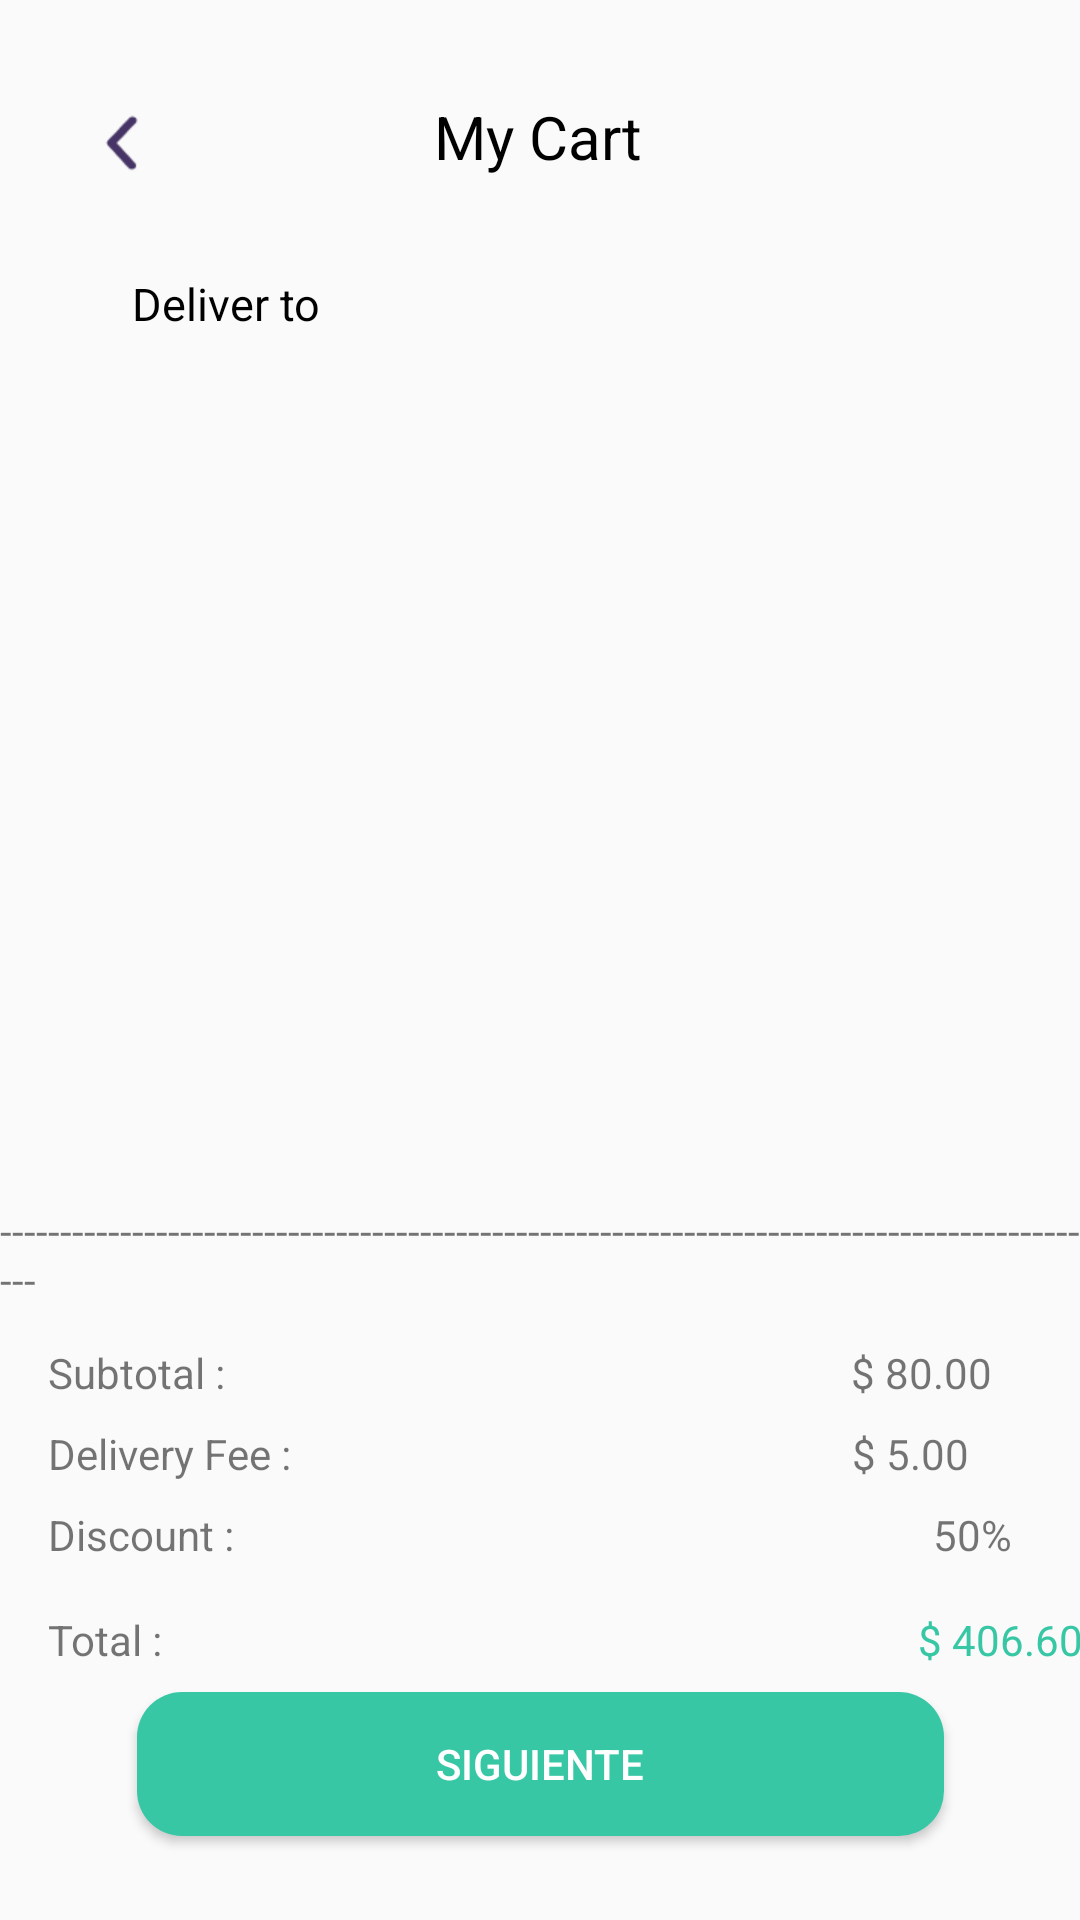

Here is an Android app screen rendered from its layout file. Give the layout XML and the strings, colors and styles it references.
<!-- AndroidManifest.xml: application theme Theme.Design.Light.NoActionBar -->
<!-- res/layout/fragment_my_cart.xml -->
<?xml version="1.0" encoding="utf-8"?>
<androidx.constraintlayout.widget.ConstraintLayout xmlns:android="http://schemas.android.com/apk/res/android"
    xmlns:app="http://schemas.android.com/apk/res-auto"
    xmlns:tools="http://schemas.android.com/tools"
    android:layout_width="match_parent"
    android:layout_height="match_parent"
    tools:context=".ui.fragments.MyCartFragment">

    <TextView
        android:id="@+id/textView2"
        android:layout_width="wrap_content"
        android:layout_height="wrap_content"
        android:layout_marginTop="32dp"
        android:text="My Cart"
        android:textColor="#000000"
        android:textSize="20sp"
        android:textStyle="normal"
        app:layout_constraintEnd_toEndOf="parent"
        app:layout_constraintHorizontal_bias="0.498"
        app:layout_constraintStart_toStartOf="parent"
        app:layout_constraintTop_toTopOf="parent" />

    <TextView
        android:id="@+id/textView4"
        android:layout_width="wrap_content"
        android:layout_height="wrap_content"
        android:layout_marginStart="44dp"
        android:layout_marginTop="32dp"
        android:text="Deliver to "
        android:textColor="#000000"
        android:textSize="15sp"
        app:layout_constraintStart_toStartOf="parent"
        app:layout_constraintTop_toBottomOf="@+id/textView2" />

    <TextView
        android:id="@+id/textNombre"
        android:layout_width="wrap_content"
        android:layout_height="wrap_content"
        android:layout_marginTop="32dp"
        android:text=""
        android:textColor="#000000"
        android:textSize="15sp"
        app:layout_constraintStart_toEndOf="@+id/textView4"
        app:layout_constraintTop_toBottomOf="@+id/textView2" />

    <TextView
        android:id="@+id/city"
        android:layout_width="wrap_content"
        android:layout_height="wrap_content"
        android:layout_marginTop="32dp"
        android:layout_marginEnd="34dp"
        android:text=""
        android:textColor="#38C7A5"
        android:textSize="18sp"
        app:layout_constraintEnd_toStartOf="@+id/Pais"
        app:layout_constraintTop_toBottomOf="@+id/textView2" />

    <TextView
        android:id="@+id/Pais"
        android:layout_width="wrap_content"
        android:layout_height="wrap_content"
        android:layout_marginTop="32dp"
        android:layout_marginEnd="16dp"
        android:text=""
        android:textColor="#38C7A5"
        android:textSize="18sp"
        app:layout_constraintEnd_toEndOf="parent"
        app:layout_constraintTop_toBottomOf="@+id/textView2" />

    <GridView
        android:id="@+id/gridViewMyCart"
        android:layout_width="388dp"
        android:layout_height="374dp"
        android:layout_marginTop="16dp"
        app:layout_constraintBottom_toTopOf="@+id/textView6"
        app:layout_constraintEnd_toEndOf="parent"
        app:layout_constraintStart_toStartOf="parent"
        app:layout_constraintTop_toBottomOf="@+id/textView4"
        app:layout_constraintVertical_bias="0.305" />

    <Button
        android:id="@+id/buttonSiguiente"
        android:layout_width="269dp"
        android:layout_height="48dp"
        android:layout_marginBottom="28dp"
        android:background="@drawable/button_background_cart"
        android:text="Siguiente"
        android:onClick="seeModalLower"
        android:textColor="#FFFFFF"
        app:layout_constraintBottom_toBottomOf="parent"
        app:layout_constraintEnd_toEndOf="parent"
        app:layout_constraintStart_toStartOf="parent" />

    <TextView
        android:id="@+id/textView6"
        android:layout_width="wrap_content"
        android:layout_height="wrap_content"
        android:layout_marginBottom="12dp"
        android:text="---------------------------------------------------------------------------------------------"
        app:layout_constraintBottom_toTopOf="@+id/textView7"
        app:layout_constraintEnd_toEndOf="parent"
        app:layout_constraintHorizontal_bias="0.476"
        app:layout_constraintStart_toStartOf="parent"
        tools:ignore="UnknownId" />

    <TextView
        android:id="@+id/textView7"
        android:layout_width="wrap_content"
        android:layout_height="wrap_content"
        android:layout_marginStart="16dp"
        android:layout_marginBottom="8dp"
        android:text="Subtotal :"
        app:layout_constraintBottom_toTopOf="@+id/textView8"
        app:layout_constraintStart_toStartOf="parent" />

    <TextView
        android:id="@+id/textView8"
        android:layout_width="wrap_content"
        android:layout_height="wrap_content"
        android:layout_marginStart="16dp"
        android:layout_marginBottom="8dp"
        android:text="Delivery Fee :"
        app:layout_constraintBottom_toTopOf="@+id/textView9"
        app:layout_constraintStart_toStartOf="parent" />

    <TextView
        android:id="@+id/textView9"
        android:layout_width="wrap_content"
        android:layout_height="wrap_content"
        android:layout_marginStart="16dp"
        android:layout_marginBottom="16dp"
        android:text="Discount :"
        app:layout_constraintBottom_toTopOf="@+id/textView10"
        app:layout_constraintStart_toStartOf="parent" />

    <TextView
        android:id="@+id/textView10"
        android:layout_width="wrap_content"
        android:layout_height="wrap_content"
        android:layout_marginStart="16dp"
        android:layout_marginBottom="8dp"
        android:text="Total :"
        app:layout_constraintBottom_toTopOf="@+id/buttonSiguiente"
        app:layout_constraintStart_toStartOf="parent" />

    <TextView
        android:id="@+id/textView11"
        android:layout_width="wrap_content"
        android:layout_height="wrap_content"
        android:layout_marginBottom="8dp"
        android:text="$ 80.00"
        app:layout_constraintBottom_toTopOf="@+id/textView12"
        app:layout_constraintEnd_toEndOf="parent"
        app:layout_constraintHorizontal_bias="0.877"
        app:layout_constraintStart_toEndOf="@+id/textView7" />

    <TextView
        android:id="@+id/textView12"
        android:layout_width="wrap_content"
        android:layout_height="wrap_content"
        android:layout_marginBottom="8dp"
        android:text="$ 5.00"
        app:layout_constraintBottom_toTopOf="@+id/textView13"
        app:layout_constraintEnd_toEndOf="parent"
        app:layout_constraintHorizontal_bias="0.835"
        app:layout_constraintStart_toEndOf="@+id/textView8" />

    <TextView
        android:id="@+id/textView13"
        android:layout_width="wrap_content"
        android:layout_height="wrap_content"
        android:layout_marginStart="232dp"
        android:layout_marginBottom="16dp"
        android:text="50%"
        app:layout_constraintBottom_toTopOf="@+id/textView14"
        app:layout_constraintEnd_toEndOf="parent"
        app:layout_constraintHorizontal_bias="0.036"
        app:layout_constraintStart_toEndOf="@+id/textView9" />

    <TextView
        android:id="@+id/textView14"
        android:layout_width="wrap_content"
        android:layout_height="wrap_content"
        android:layout_marginStart="252dp"
        android:layout_marginBottom="8dp"
        android:text="$ 406.60"
        android:textColor="#38C7A5"
        app:layout_constraintBottom_toTopOf="@+id/buttonSiguiente"
        app:layout_constraintEnd_toEndOf="parent"
        app:layout_constraintHorizontal_bias="0.161"
        app:layout_constraintStart_toEndOf="@+id/textView10" />

    <Button
        android:id="@+id/buttonBack"
        android:layout_width="34dp"
        android:layout_height="30dp"
        android:layout_marginTop="-50dp"
        android:background="@drawable/arrow_back_fill"
        android:onClick="buttonBack"
        app:layout_constraintBottom_toTopOf="@+id/textView4"
        app:layout_constraintEnd_toStartOf="@+id/textView2"
        app:layout_constraintHorizontal_bias="0.219"
        app:layout_constraintStart_toStartOf="parent"
        app:layout_constraintTop_toTopOf="parent"
        app:layout_constraintVertical_bias="0.744" />



</androidx.constraintlayout.widget.ConstraintLayout>
<!-- resources referenced by this layout -->
<resources>
  <!-- drawable arrow_back_fill: png bitmap (drawable, 849 bytes) -->
  <!-- drawable button_background_cart (drawable) -->
  <?xml version="1.0" encoding="utf-8"?>
  <shape xmlns:android="http://schemas.android.com/apk/res/android">
      <solid android:color="#38C7A5"/>
      <corners android:radius="15dp"/>
      <padding android:left="0dp"
          android:bottom="0dp"
          android:right="0dp"
          android:top="0dp"/>
  </shape>
</resources>
